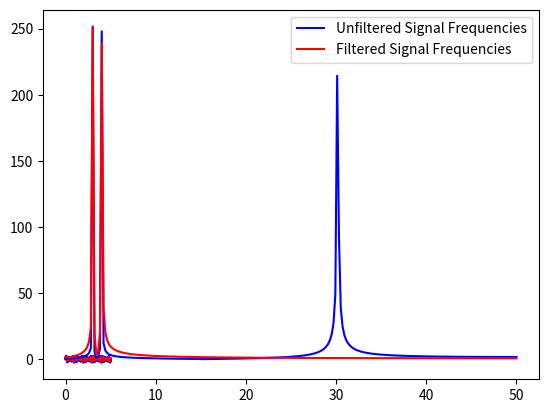

Generate this figure with matplotlib:
#FOURIER TRANSFORM AND FILTERING

import numpy as np
import matplotlib.pyplot as pl

#DISCRTETE SLOW FOURIER TRANSFORM


def fourierTransform(x,y): #NOTE: for this to work x will have to be evenly spaced
    #Defining the array that will hold the frequency domain
    F = []

    
    #Finding the sampling frequency:
    h = x[2] - x[1]
   
    
    #Calculating each value of of the transform in the frequency domain:
    for k in range(len(x)):
        A_ = 0 #Real part
        B_ = 0 #Imaginary part
        for i in range(len(x)):
            A_ += y[i] * np.cos(-(2 * np.pi * k * i) / len(x))
            B_ += y[i] * np.sin(-(2 * np.pi * k * i) / len(x))
        F.append((np.sqrt(A_**2 + B_**2)))
        
    #Calculating the frequencies (so basically the x coordinate of the fourier trasform plot)
    f = np.linspace(0, 1/(2*h), int(len(x)/2))
    
    #Returning the end result:
    return f, F


#SIGNAL FILTERING:

def filterSignal(x,y, minFrequency, maxFrequency): #Filter will take out the frequencies between minFrequency and maxFrequency
    
    #First finding the fourier transform:
    f, F = fourierTransform(x,y)
    
    #Finding the average of F (this will help us to find the spikes since those have to be above the average of the whole domain)
    F_average = 0
    for i in range(len(F)//2):
        F_average += F[i]
    
    F_average = F_average/(len(F)//2)
    
    #Finging the local maxima, so the values of the frequesncies that make it up
    
    w = [] #Defining the list that will hold the frequencies that build up the 
    
    for i in range(len(F)//2):
        if (F[i] > F_average and F[i-1] < F[i] > F[i+1]):
            w.append(f[i])
            
    #Rebuilding a new signal, with only the desired frequency:
    x2 = x
    y2 = np.linspace(0,0,len(x))
    
    for i in range(len(w)):
        if minFrequency < w[i] < maxFrequency:
            for j in range(len(y2)):
                y2[j] += np.sin(w[i] * 2 * np.pi * x2[j])
    
    return x2, y2

#Testing the function:
    
x = np.arange(0, 5.01, 0.01)
y = []

for i in x:
    y_ = np.sin(3 *2*np.pi* i) + np.sin(4 *2*np.pi * i) + np.sin(30 * 2 * np.pi * i)
    y.append(y_)
    
f,F = fourierTransform(x,y)

x2,y2 = filterSignal(x, y,1,10)

f2, F2 = fourierTransform(x2,y2)


#Plotting the answers:

pl.plot(x,y, c = "blue")
pl.plot(x2,y2, c = "red")
pl.legend(['Unfiltered Signal', 'Filtered Signal'])
pl.show()
pl.plot(f,F[:len(F)//2], c = "blue")
pl.plot(f2, F2[:len(F)//2], c = "red")
pl.legend(['Unfiltered Signal Frequencies', 'Filtered Signal Frequencies'])

    
    
    
    
    
    
    
    
    
    
    
    
    
    